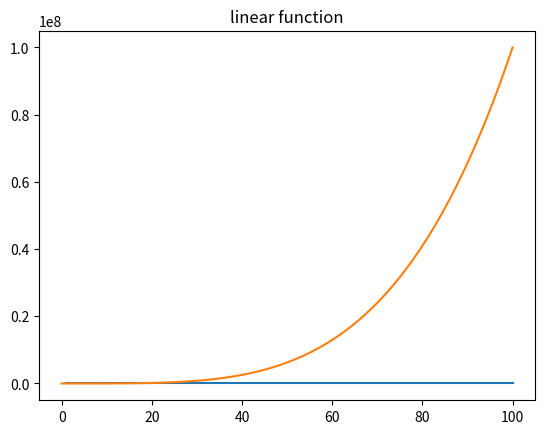

Write Python code to recreate this figure.
from matplotlib import *
import matplotlib.pyplot as plt
import numpy
import math

def main():
    x = numpy.linspace(0, 100, 110)
    y = x**(-3)
    plt.title("linear function")

   # plt.plot(x, y)

    #y2 = numpy.log(2, x)
    y2 = [i**4 for i in x]
    plt.plot(x, y, x, y2)
    plt.show()


if  __name__ == "__main__":
    main()
